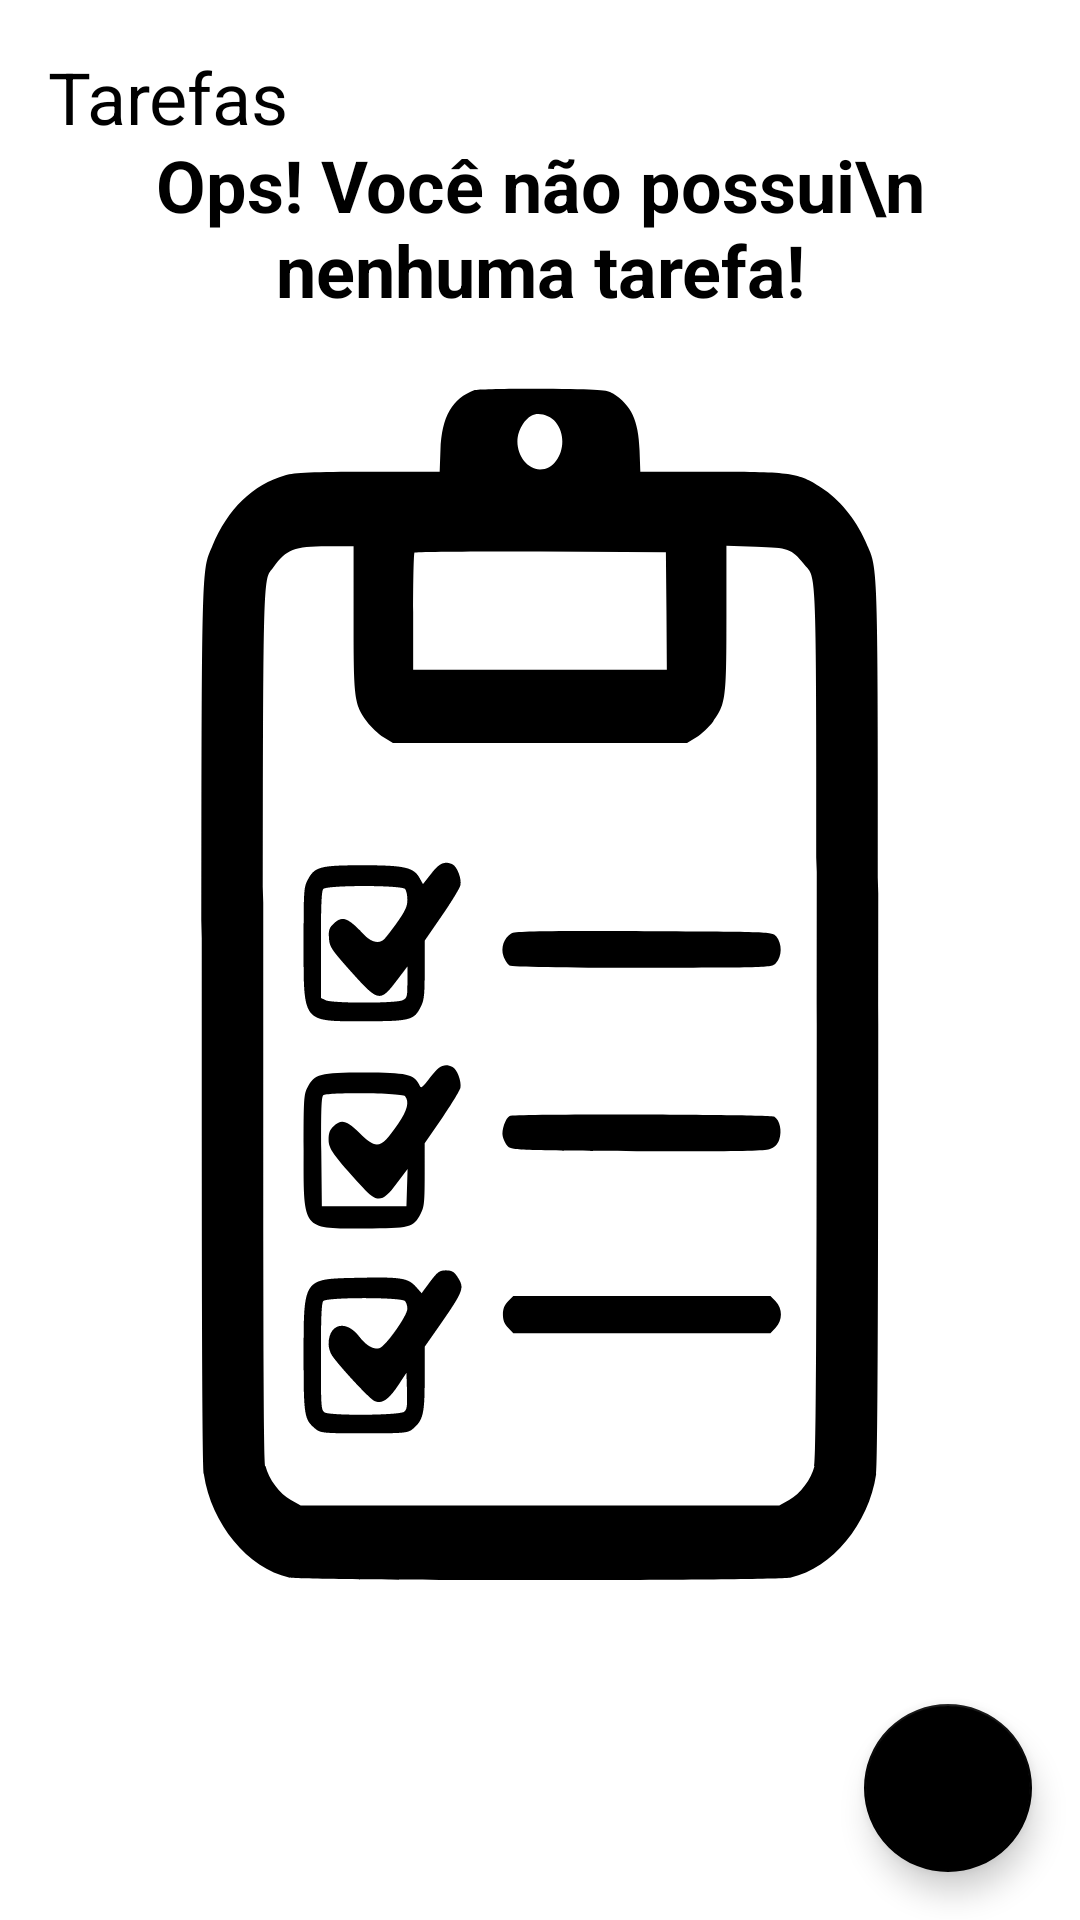

The Android layout XML behind this screen, and the referenced resources:
<!-- AndroidManifest.xml: application theme Theme.ToDoList -->
<!-- res/layout/activity_main.xml -->
<?xml version="1.0" encoding="utf-8"?>
<androidx.constraintlayout.widget.ConstraintLayout
    xmlns:android="http://schemas.android.com/apk/res/android"
    xmlns:app="http://schemas.android.com/apk/res-auto"
    xmlns:tools="http://schemas.android.com/tools"
    android:layout_width="match_parent"
    android:layout_height="match_parent"
    tools:context=".ui.MainActivity">

    <TextView
        android:id="@+id/tv_title"
        android:text="@string/title_tarefas"
        android:layout_width="wrap_content"
        android:layout_height="wrap_content"
        app:layout_constraintTop_toTopOf="parent"
        app:layout_constraintStart_toStartOf="parent"
        android:layout_margin="16dp"
        android:textColor="@color/black"
        android:textSize="24sp"
        />

    <include
        android:id="@+id/include_empty"
        layout="@layout/empty_state"/>

    <androidx.recyclerview.widget.RecyclerView
        android:id="@+id/rv_tasks"
        android:layout_width="match_parent"
        android:layout_height="0dp"
        android:layout_marginTop="16dp"
        app:layout_constraintTop_toBottomOf="@+id/tv_title"
        app:layout_constraintBottom_toTopOf="@+id/fab"
        app:layoutManager="androidx.recyclerview.widget.LinearLayoutManager"
        tools:itemCount="8"
        tools:listitem="@layout/item_task"/>

    <com.google.android.material.floatingactionbutton.FloatingActionButton
        android:id="@+id/fab"
        android:layout_width="wrap_content"
        android:layout_height="wrap_content"
        app:layout_constraintBottom_toBottomOf="parent"
        app:layout_constraintEnd_toEndOf="parent"
        android:layout_margin="16dp"
        android:src="@drawable/ic_add"
        android:contentDescription="@string/title_fab_nova_tarefa"/>

</androidx.constraintlayout.widget.ConstraintLayout>
<!-- res/layout/empty_state.xml (included above) -->
<?xml version="1.0" encoding="utf-8"?>
<androidx.constraintlayout.widget.ConstraintLayout xmlns:android="http://schemas.android.com/apk/res/android"
    xmlns:tools="http://schemas.android.com/tools"
    android:layout_width="match_parent"
    android:layout_height="match_parent"
    xmlns:app="http://schemas.android.com/apk/res-auto"
    android:layout_margin="16dp"
    android:id="@+id/empty_state">

    <TextView
        android:id="@+id/tv_message"
        android:layout_width="0dp"
        android:layout_height="wrap_content"
        android:gravity="center"
        android:text="Ops! Você não possui\n nenhuma tarefa!"
        android:textColor="@color/black"
        android:textSize="24sp"
        android:textStyle="bold"
        app:layout_constraintEnd_toEndOf="parent"
        app:layout_constraintStart_toStartOf="parent"
        app:layout_constraintBottom_toTopOf="@id/iv_image"
        android:layout_margin="16dp"
        tools:ignore="HardcodedText" />

    <ImageView
        android:id="@+id/iv_image"
        android:layout_width="wrap_content"
        android:layout_height="wrap_content"
        android:layout_marginTop="16dp"
        app:layout_constraintEnd_toEndOf="parent"
        app:layout_constraintStart_toStartOf="parent"
        app:layout_constraintTop_toTopOf="parent"
        app:layout_constraintBottom_toBottomOf="parent"
        app:srcCompat="@drawable/ic_empty_tasks"/>


</androidx.constraintlayout.widget.ConstraintLayout>
<!-- res/layout/item_task.xml (included above) -->
<?xml version="1.0" encoding="utf-8"?>
<androidx.constraintlayout.widget.ConstraintLayout xmlns:android="http://schemas.android.com/apk/res/android"
    android:layout_width="match_parent"
    android:layout_height="wrap_content"
    xmlns:app="http://schemas.android.com/apk/res-auto"
    xmlns:tools="http://schemas.android.com/tools"
    android:layout_margin="16dp">

    <TextView
        android:id="@+id/tv_title"
        android:layout_width="wrap_content"
        android:layout_height="wrap_content"
        tools:text="Passear com o cachorro"
        app:layout_constraintTop_toTopOf="parent"
        app:layout_constraintStart_toStartOf="parent"
        android:textSize="18sp"
        android:textColor="@color/black"
        android:textStyle="bold"/>

    <TextView
        android:id="@+id/tv_date"
        android:layout_width="wrap_content"
        android:layout_height="wrap_content"
        tools:text="23/05/2021 18:00"
        app:layout_constraintTop_toBottomOf="@id/tv_title"
        app:layout_constraintStart_toStartOf="@id/tv_title"
        android:textSize="18sp"
        android:textColor="@color/black"/>

    <androidx.appcompat.widget.AppCompatImageView
        android:id="@+id/iv_more"
        android:layout_width="36dp"
        android:layout_height="36dp"
        app:srcCompat="@drawable/ic_baseline_more_vert_24"
        app:layout_constraintEnd_toEndOf="parent"
        app:layout_constraintTop_toTopOf="parent"
        app:layout_constraintBottom_toBottomOf="parent"/>

</androidx.constraintlayout.widget.ConstraintLayout>
<!-- resources referenced by this layout -->
<resources>
  <!-- drawable ic_empty_tasks: vector/xml drawable (drawable, 4488 chars, omitted) -->
  <string name="title_fab_nova_tarefa">Nova tarefa</string>
  <string name="title_tarefas">Tarefas</string>
  <style name="Theme.ToDoList" parent="Theme.MaterialComponents.Light.NoActionBar">
          <item name="colorPrimary">@color/white</item>
          <item name="colorPrimaryDark">@color/black</item>
  
          <item name="colorSecondary">@color/black</item>
          <item name="colorOnSecondary">@color/white</item>
      </style>
  <!-- not gathered from this repository: default colours our renderer supplied (Android Studio template values) -->
  <color name="black">#FF000000</color>
  <color name="white">#FFFFFFFF</color>
</resources>
